The GitHub repository X-ray-Dawgz/XRayDawgz contains a labelled image folder "Images" with 2 categories: cubic body-centered cubic, cubic face-centered cubic. Examples follow, each with its label.

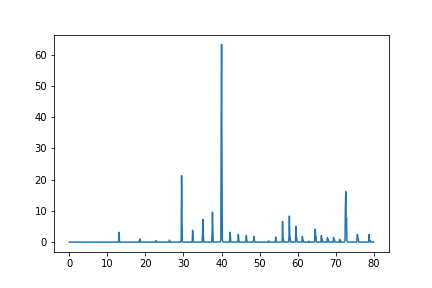
Label: cubic body-centered cubic

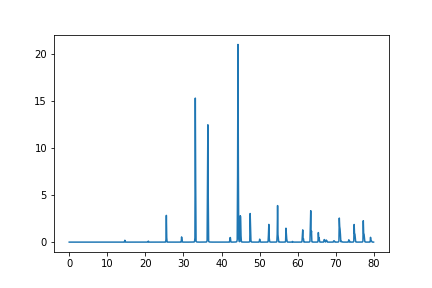
Label: cubic face-centered cubic

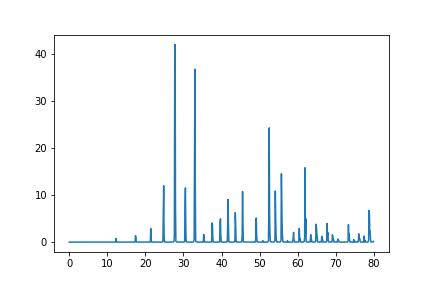
Label: cubic body-centered cubic

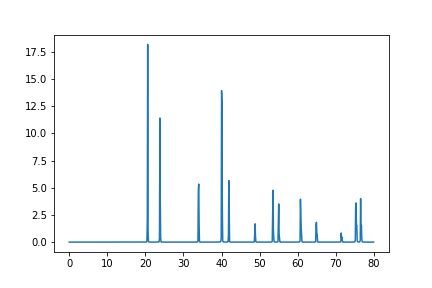
Label: cubic face-centered cubic

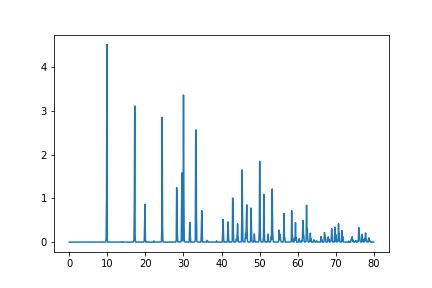
Label: cubic face-centered cubic

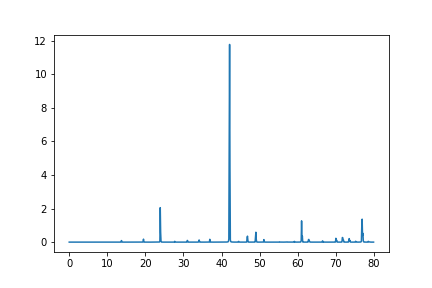
Label: cubic body-centered cubic
